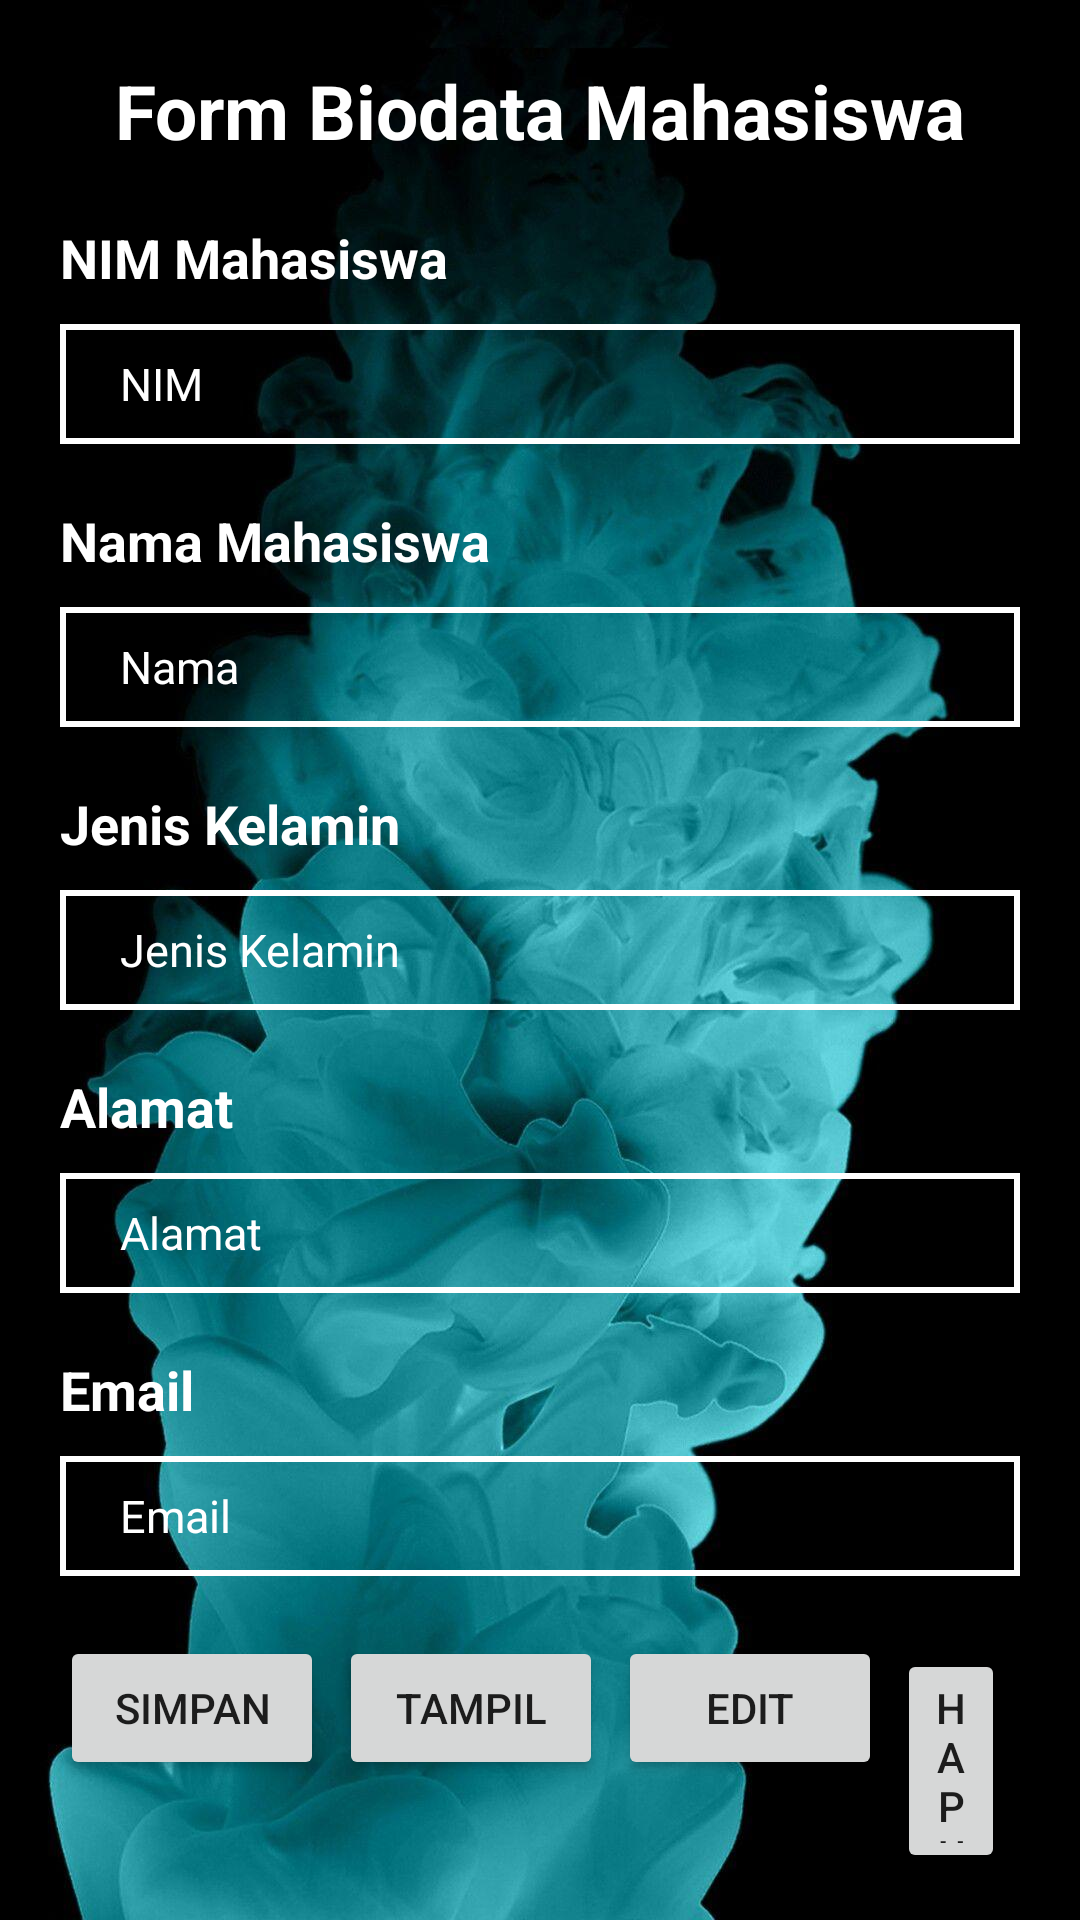

Reconstruct the res/layout file that produces this screen, plus the resources it refers to.
<!-- AndroidManifest.xml: application theme Theme.SQLlite202102342 -->
<!-- res/layout/activity_mahasiswa.xml -->
<?xml version="1.0" encoding="utf-8"?>
<LinearLayout xmlns:android="http://schemas.android.com/apk/res/android"
    xmlns:app="http://schemas.android.com/apk/res-auto"
    xmlns:tools="http://schemas.android.com/tools"
    android:layout_width="match_parent"
    android:layout_height="match_parent"
    tools:context=".MainActivity"
    android:orientation="vertical"
    android:padding="20dp"
    android:background="@drawable/tosca">

    <TextView
        android:layout_gravity="center"
        android:layout_width="match_parent"
        android:layout_height="wrap_content"
        android:text="Form Biodata Mahasiswa"
        android:textSize="25dp"
        android:textStyle="bold"
        android:gravity="center"
        android:textColor="#fff"
        android:layout_marginBottom="20dp"/>

    <TextView
        android:layout_width="match_parent"
        android:layout_height="wrap_content"
        android:text="NIM Mahasiswa"
        android:textSize="18dp"
        android:textStyle="bold"
        android:gravity="left"
        android:textColor="#fff"
        android:layout_marginBottom="10dp"/>

    <EditText
        android:id="@+id/edtnim"
        android:layout_width="match_parent"
        android:layout_height="40dp"
        android:hint="NIM"
        android:textSize="15dp"
        android:textColorHint="#fff"
        android:textColor="#fff"
        android:paddingLeft="20dp"
        android:background="@drawable/textfield"
        android:layout_marginBottom="20dp"/>

    <TextView
        android:layout_width="match_parent"
        android:layout_height="wrap_content"
        android:text="Nama Mahasiswa"
        android:textSize="18dp"
        android:textStyle="bold"
        android:gravity="left"
        android:textColor="#fff"
        android:layout_marginBottom="10dp"/>

    <EditText
        android:id="@+id/edtnama"
        android:layout_width="match_parent"
        android:layout_height="40dp"
        android:hint="Nama"
        android:textSize="15dp"
        android:textColorHint="#fff"
        android:textColor="#fff"
        android:paddingLeft="20dp"
        android:background="@drawable/textfield"
        android:layout_marginBottom="20dp"/>

    <TextView
        android:layout_width="match_parent"
        android:layout_height="wrap_content"
        android:text="Jenis Kelamin"
        android:textSize="18dp"
        android:textStyle="bold"
        android:gravity="left"
        android:textColor="#fff"
        android:layout_marginBottom="10dp"/>

    <EditText
        android:id="@+id/edtjk"
        android:layout_width="match_parent"
        android:layout_height="40dp"
        android:hint="Jenis Kelamin"
        android:textSize="15dp"
        android:textColorHint="#fff"
        android:textColor="#fff"
        android:paddingLeft="20dp"
        android:background="@drawable/textfield"
        android:layout_marginBottom="20dp"/>

    <TextView
        android:layout_width="match_parent"
        android:layout_height="wrap_content"
        android:text="Alamat"
        android:textSize="18dp"
        android:textStyle="bold"
        android:gravity="left"
        android:textColor="#fff"
        android:layout_marginBottom="10dp"/>

    <EditText
        android:id="@+id/edtalamat"
        android:layout_width="match_parent"
        android:layout_height="40dp"
        android:hint="Alamat"
        android:textSize="15dp"
        android:textColorHint="#fff"
        android:textColor="#fff"
        android:paddingLeft="20dp"
        android:background="@drawable/textfield"
        android:layout_marginBottom="20dp"/>

    <TextView
        android:layout_width="match_parent"
        android:layout_height="wrap_content"
        android:text="Email"
        android:textSize="18dp"
        android:textStyle="bold"
        android:gravity="left"
        android:textColor="#fff"
        android:layout_marginBottom="10dp"/>

    <EditText
        android:layout_width="match_parent"
        android:layout_height="40dp"
        android:hint="Email"
        android:id="@+id/edtemail"
        android:textSize="15dp"
        android:textColorHint="#fff"
        android:textColor="#fff"
        android:paddingLeft="20dp"
        android:background="@drawable/textfield"
        android:layout_marginBottom="20dp"/>

    <LinearLayout
        android:layout_width="wrap_content"
        android:layout_height="wrap_content"
        android:orientation="horizontal">

        <Button
            android:layout_width="wrap_content"
            android:layout_height="wrap_content"
            android:text="Simpan"
            android:padding="10dp"
            android:id="@+id/simpan"
            android:layout_marginRight="5dp"/>

        <Button
            android:layout_width="wrap_content"
            android:layout_height="wrap_content"
            android:text="Tampil"
            android:padding="10dp"
            android:id="@+id/tampil"
            android:layout_marginRight="5dp"/>

        <Button
            android:layout_width="wrap_content"
            android:layout_height="wrap_content"
            android:text="Edit"
            android:padding="10dp"
            android:id="@+id/edit"
            android:layout_marginRight="5dp"/>

        <Button
            android:layout_width="wrap_content"
            android:layout_height="wrap_content"
            android:text="Hapus"
            android:padding="10dp"
            android:id="@+id/hapus"
            android:layout_marginRight="5dp"/>
    </LinearLayout>
</LinearLayout>
<!-- resources referenced by this layout -->
<resources>
  <!-- drawable textfield (drawable) -->
  <?xml version="1.0" encoding="utf-8"?>
  <shape xmlns:android="http://schemas.android.com/apk/res/android" android:shape="rectangle">
      <solid android:color="#00000000"></solid>
      <stroke
          android:width="2dp"
          android:color="#fff" /> 
  </shape>
  <!-- drawable tosca: jpg bitmap (drawable, 96110 bytes) -->
  <style name="Theme.SQLlite202102342" parent="Theme.MaterialComponents.DayNight.DarkActionBar">
          
          <item name="colorPrimary">@color/purple_500</item>
          <item name="colorPrimaryVariant">@color/purple_700</item>
          <item name="colorOnPrimary">@color/white</item>
          
          <item name="colorSecondary">@color/teal_200</item>
          <item name="colorSecondaryVariant">@color/teal_700</item>
          <item name="colorOnSecondary">@color/black</item>
          
          <item name="android:statusBarColor">?attr/colorPrimaryVariant</item>
          
      </style>
  <!-- not gathered from this repository: default colours our renderer supplied (Android Studio template values) -->
  <color name="purple_500">#FF6200EE</color>
  <color name="purple_700">#FF3700B3</color>
  <color name="teal_200">#FF03DAC5</color>
  <color name="teal_700">#FF018786</color>
  <color name="black">#FF000000</color>
  <color name="white">#FFFFFFFF</color>
</resources>
